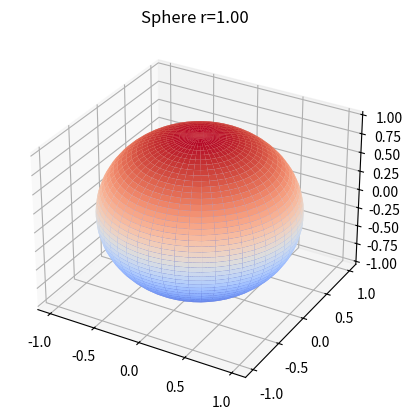

This chart was generated by the following Python code:
import numpy as np
import matplotlib.pyplot as plt

t = 1.0
u = np.linspace(0, 2 * np.pi, 50)
v = np.linspace(0, np.pi, 50)
x = t * np.outer(np.cos(u), np.sin(v))
y = t * np.outer(np.sin(u), np.sin(v))
z = t * np.outer(np.ones(np.size(u)), np.cos(v))

fig = plt.figure()
ax = fig.add_subplot(1, 1, 1, projection='3d')
ax.plot_surface(x, y, z, cmap='coolwarm')
ax.set_title(f"Sphere r={t:.2f}")

plt.show()
